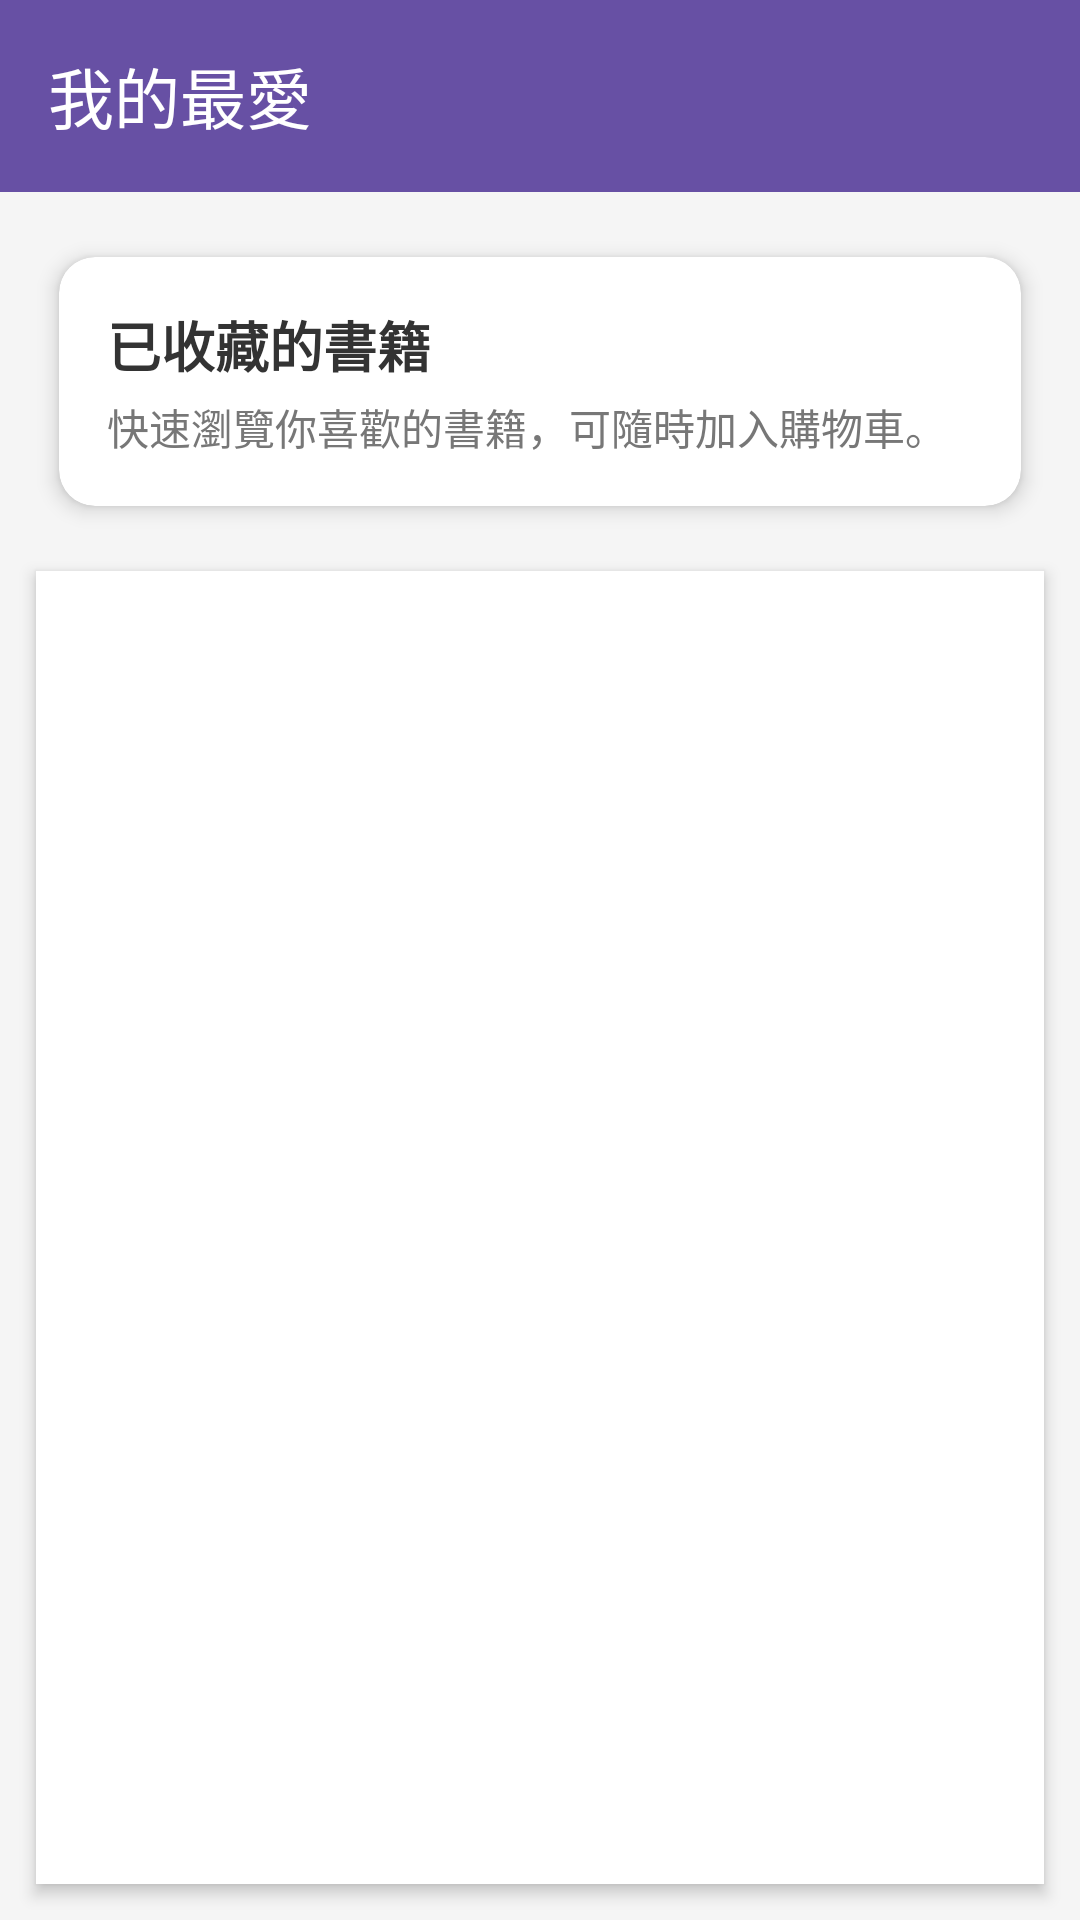

This screen was rendered from an Android layout file. Write that file and the resources it references.
<!-- AndroidManifest.xml: application theme Theme.BookStoreApp -->
<!-- res/layout/fragment_favorite.xml -->
<?xml version="1.0" encoding="utf-8"?>
<LinearLayout xmlns:android="http://schemas.android.com/apk/res/android"
    xmlns:app="http://schemas.android.com/apk/res-auto"
    android:orientation="vertical"
    android:layout_width="match_parent"
    android:layout_height="match_parent"
    android:background="#F5F5F5">

    
    <androidx.appcompat.widget.Toolbar
        android:id="@+id/toolbar"
        android:layout_width="match_parent"
        android:layout_height="?attr/actionBarSize"
        android:background="?attr/colorPrimary"
        app:title="我的最愛"
        app:titleTextColor="@android:color/white" />

    
    <androidx.cardview.widget.CardView
        android:layout_width="match_parent"
        android:layout_height="wrap_content"
        android:layout_margin="12dp"
        app:cardCornerRadius="12dp"
        app:cardElevation="4dp"
        app:cardUseCompatPadding="true">

        <LinearLayout
            android:orientation="vertical"
            android:padding="16dp"
            android:layout_width="match_parent"
            android:layout_height="wrap_content">

            <TextView
                android:id="@+id/tvFavoriteTitle"
                android:layout_width="match_parent"
                android:layout_height="wrap_content"
                android:text="已收藏的書籍"
                android:textSize="18sp"
                android:textStyle="bold"
                android:textColor="#333333" />

            <TextView
                android:id="@+id/tvFavoriteSubTitle"
                android:layout_width="match_parent"
                android:layout_height="wrap_content"
                android:text="快速瀏覽你喜歡的書籍，可隨時加入購物車。"
                android:textSize="14sp"
                android:textColor="#777777"
                android:layout_marginTop="4dp" />
        </LinearLayout>

    </androidx.cardview.widget.CardView>

    
    <LinearLayout
        android:orientation="vertical"
        android:layout_width="match_parent"
        android:layout_height="0dp"
        android:layout_weight="1"
        android:layout_marginHorizontal="12dp"
        android:layout_marginBottom="12dp"
        android:background="@android:color/white"
        android:elevation="3dp"
        android:padding="8dp">

        
        <LinearLayout
            android:id="@+id/layoutEmpty"
            android:orientation="vertical"
            android:layout_width="match_parent"
            android:layout_height="match_parent"
            android:gravity="center"
            android:visibility="gone">

            <ImageView
                android:layout_width="64dp"
                android:layout_height="64dp"
                android:src="@android:drawable/btn_star_big_off"
                android:tint="#FF9800" />

            <TextView
                android:id="@+id/tvEmpty"
                android:layout_width="match_parent"
                android:layout_height="wrap_content"
                android:text="目前沒有任何收藏"
                android:gravity="center"
                android:paddingTop="12dp"
                android:textSize="16sp"
                android:textColor="#666666" />
        </LinearLayout>

        
        <androidx.recyclerview.widget.RecyclerView
            android:id="@+id/rvFavorites"
            android:layout_width="match_parent"
            android:layout_height="match_parent"
            android:paddingTop="4dp" />

    </LinearLayout>

</LinearLayout>
<!-- resources referenced by this layout -->
<resources>
  <style name="Theme.BookStoreApp" parent="Base.Theme.BookStoreApp" />
  <style name="Base.Theme.BookStoreApp" parent="Theme.Material3.DayNight.NoActionBar">
          
          
  
      </style>
</resources>
